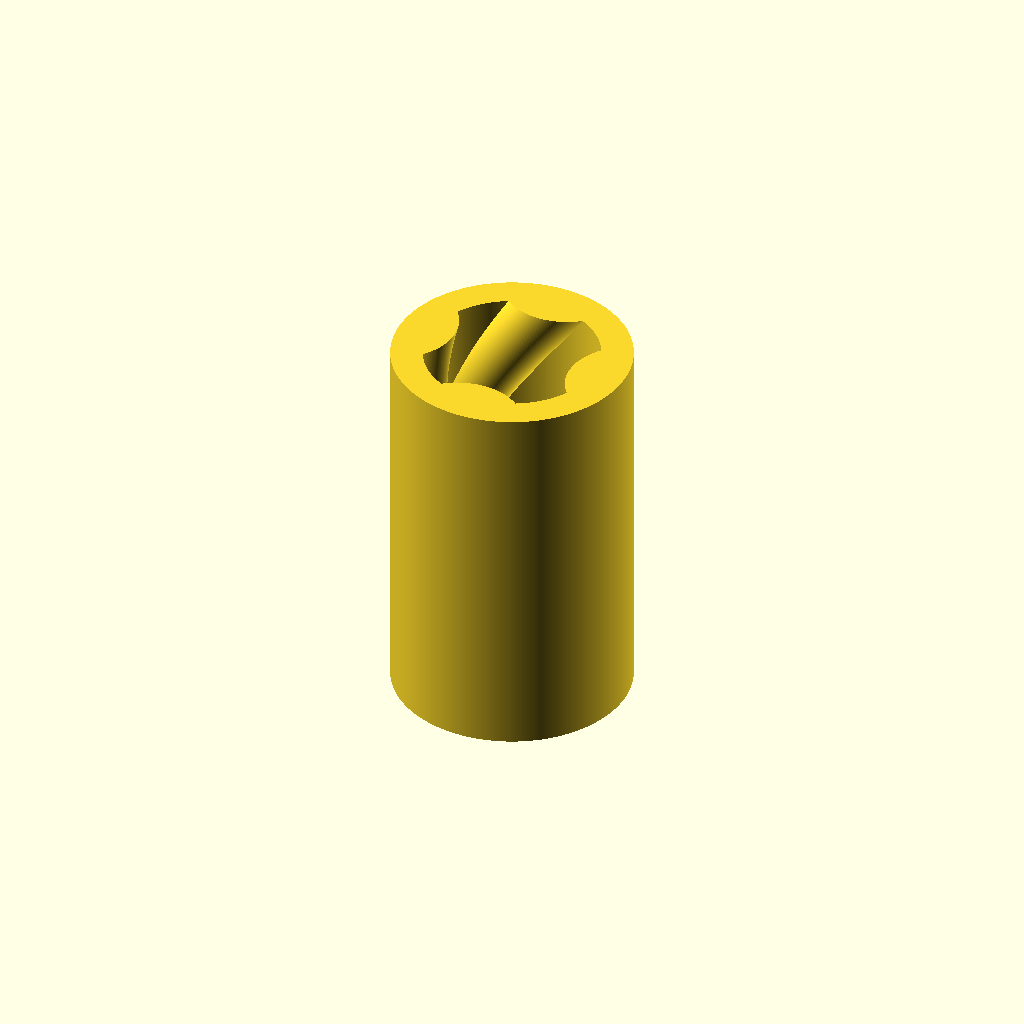
Cell 1: the model at its default parameters.
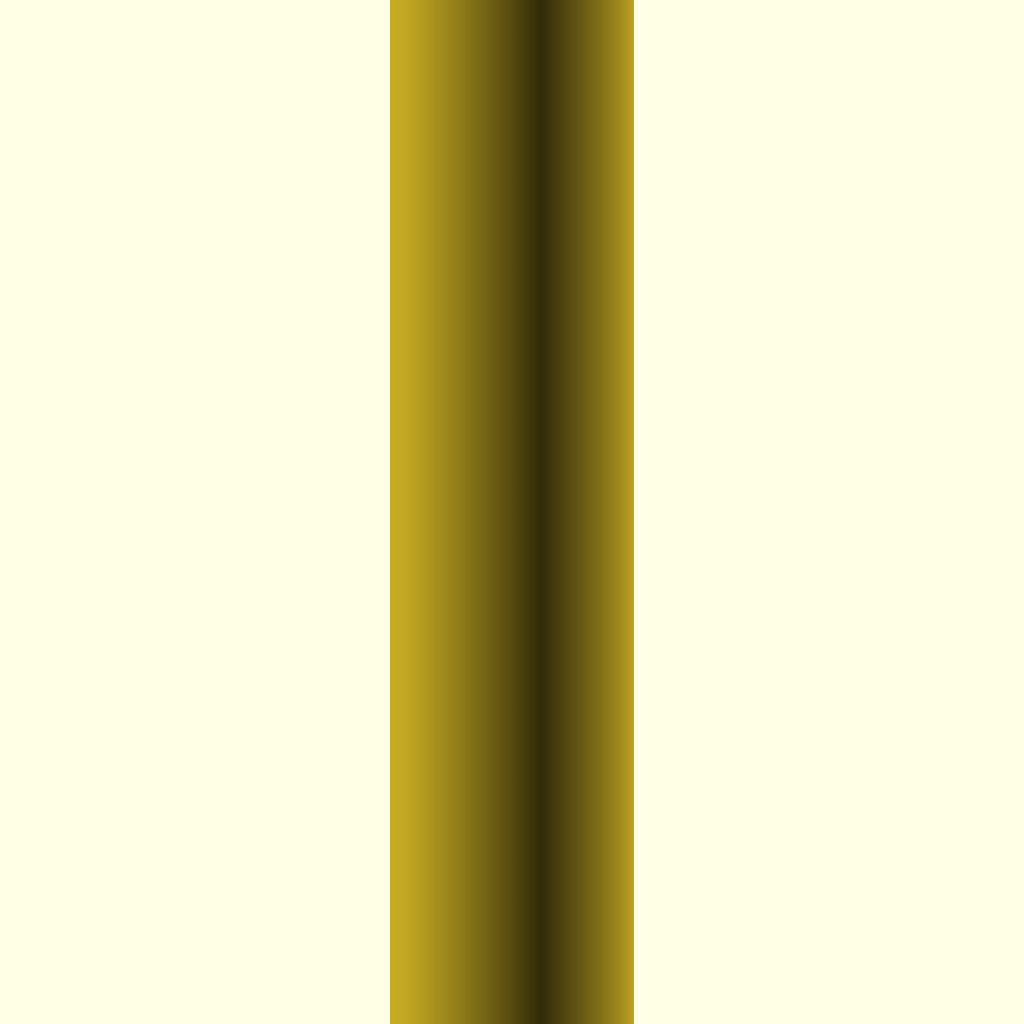
Cell 2 — height set to 100, the other parameters unchanged.
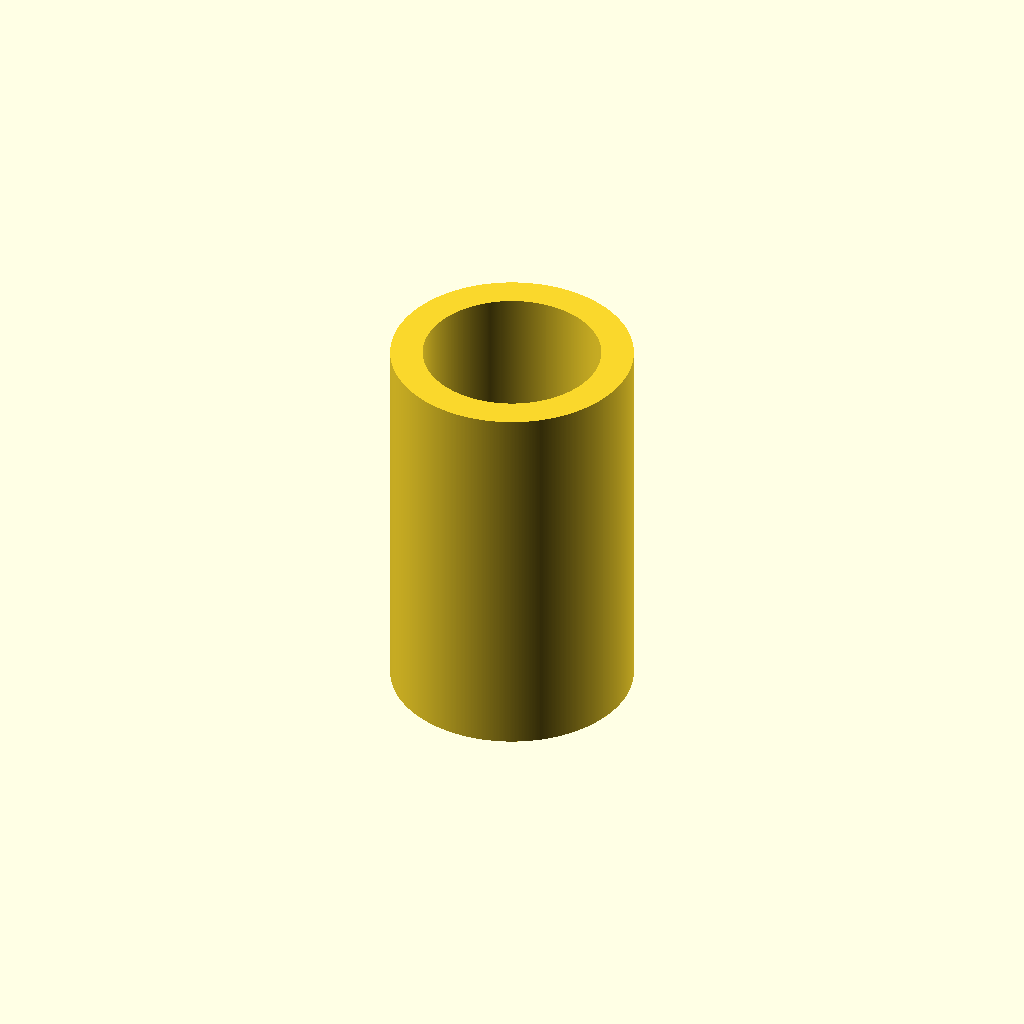
Cell 3: inner_Radius = 30 (everything else at default).
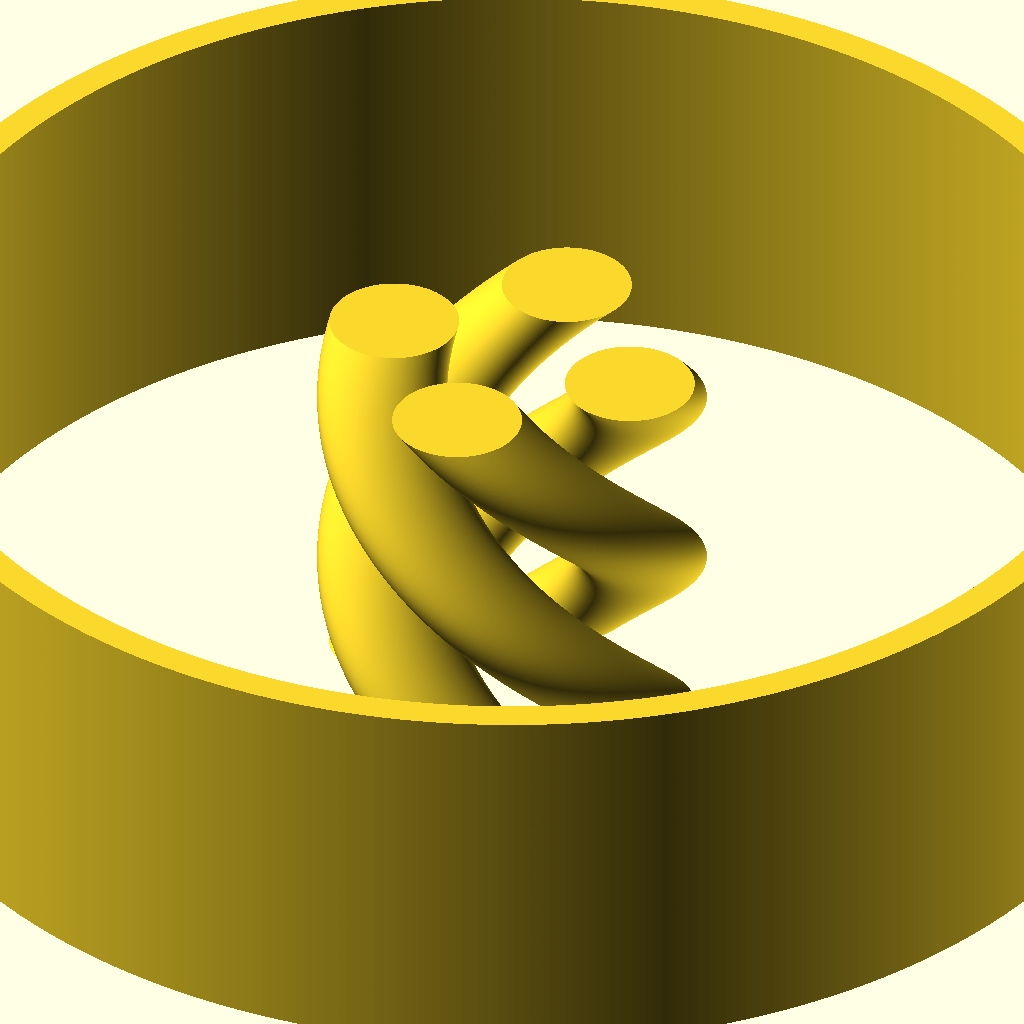
Cell 4 — outer_Radius set to 40, the other parameters unchanged.
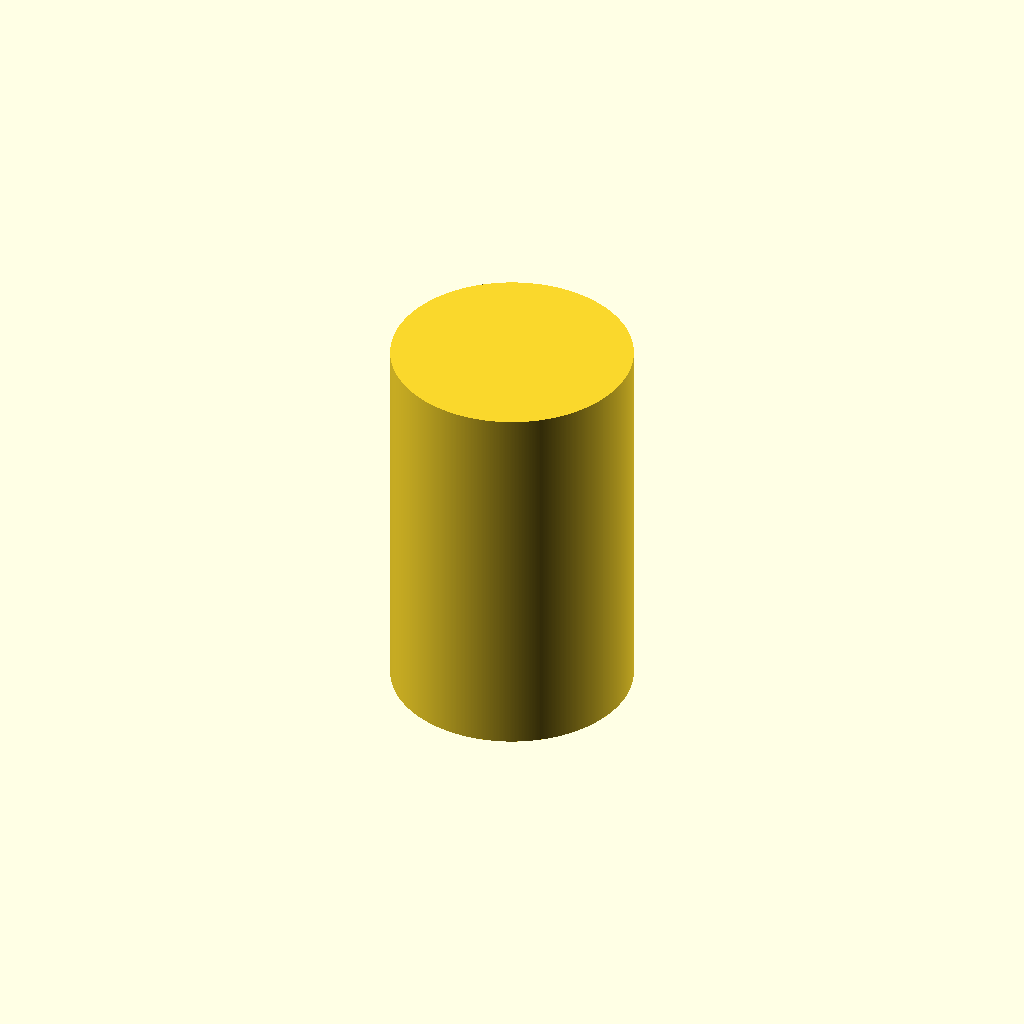
Cell 5: the same model with wall_Thickness = 35.
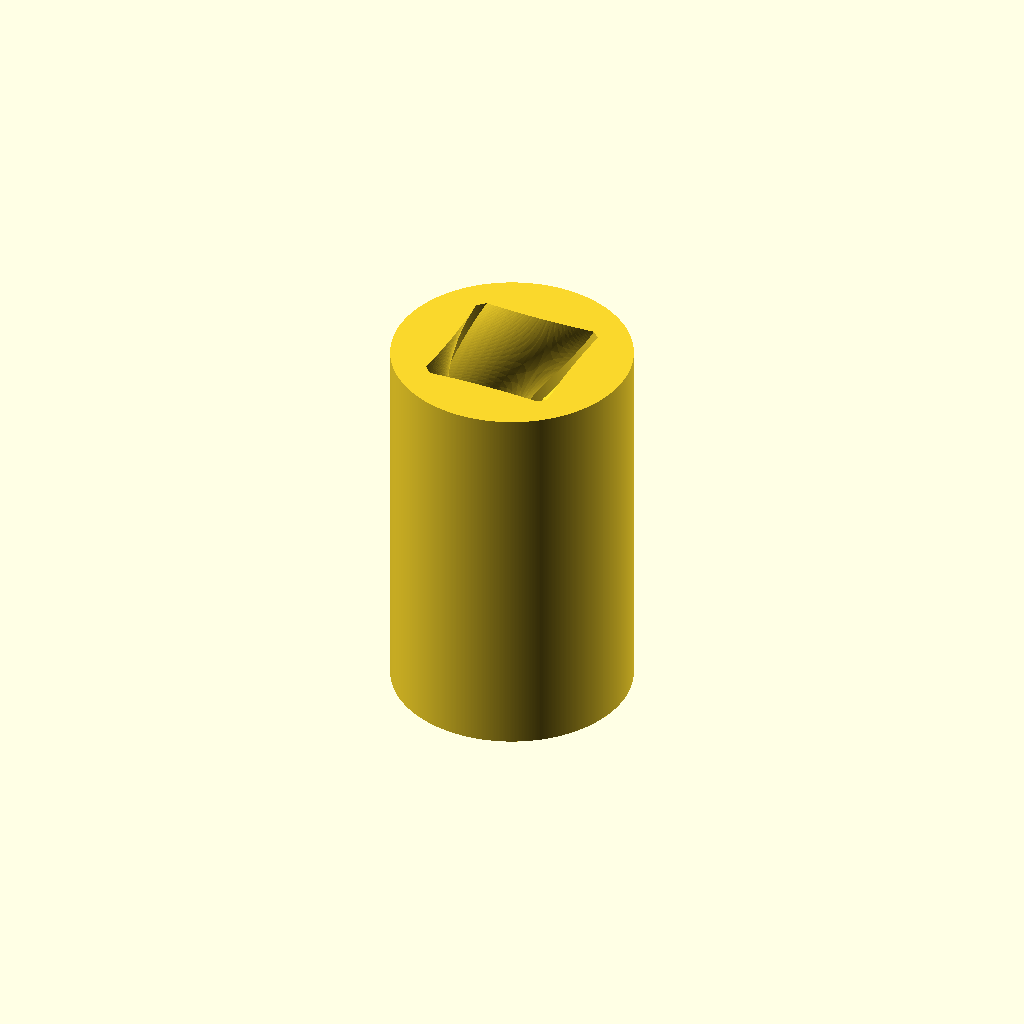
Cell 6: the same model with slider_Radius = 50.
One fixed orthographic camera (rotation 55°, 0°, 25°; colour scheme Cornfield) for every cell.
The OpenSCAD source (inputs/thingiverse/files/thing-1864526/files/v1.scad):
/* [Bearing Body] */
height = 24; //[1:100]
inner_Radius = 4; //[1:30]
outer_Radius = 7.5; //[3:40]
wall_Thickness = 2; //[1:35]

/* [Sliders] */
slider_Radius = 4; //[1:50]
number_Of_Sliders = 4; //[1:12]

/* [Options] */
degrees_Rotate = 180; //[1080]
quality = 550; //[30:Low, 50:Standard, 80:Fine, 100:Finer, 150:Finest

///
///linear_extrude(height,center=true)
///    circle(inner_Radius,$fn=quality);
///

theta = 360/number_Of_Sliders;
function mod(a,m) = a-m*floor(a/m);

module starter() {
    translate([(slider_Radius*cos(theta))+(inner_Radius*cos(theta)),(slider_Radius*sin(theta))+(inner_Radius*sin(theta)),0])
        circle(slider_Radius,$fn=quality);
}

module one() {
    for (i = [1:(number_Of_Sliders/2)]) {
        rotate([0,0,i*theta]) {
            starter();
        }
    }
}

module two(One_If_Odd) {
    rotate([0,0,((number_Of_Sliders-One_If_Odd)*(theta/2))])
        one();
    if (One_If_Odd == 1) { 
        starter();
    }
}

module circles() {
    one();
    if (mod(number_Of_Sliders,2)==0) {
        two(0);
    } else {
        two(1);
    }
}

module clearOuter() {
    difference() {
        circles();
        difference() {
            circle(inner_Radius + 2*slider_Radius + 1);
            circle(outer_Radius);
        }
    }
}

module outerRing() {
    difference() {
        circle(outer_Radius);
        circle(outer_Radius-wall_Thickness);
    }
}

module base() {
    union() {
        clearOuter();
        outerRing();
    }
}

module 3D() {
    linear_extrude(height = height, center = true, twist = degrees_Rotate, $fn=quality) {
        base();
    }
}
3D();
Parameter table extracted from the source (name, type, default, range or options):
height: number, default 24, range 1 to 100
inner_Radius: number, default 4, range 1 to 30
outer_Radius: number, default 7.5, range 3 to 40
wall_Thickness: number, default 2, range 1 to 35
slider_Radius: number, default 4, range 1 to 50
number_Of_Sliders: number, default 4, range 1 to 12
degrees_Rotate: number, default 180, range 0 to 1080
quality: number, default 550
